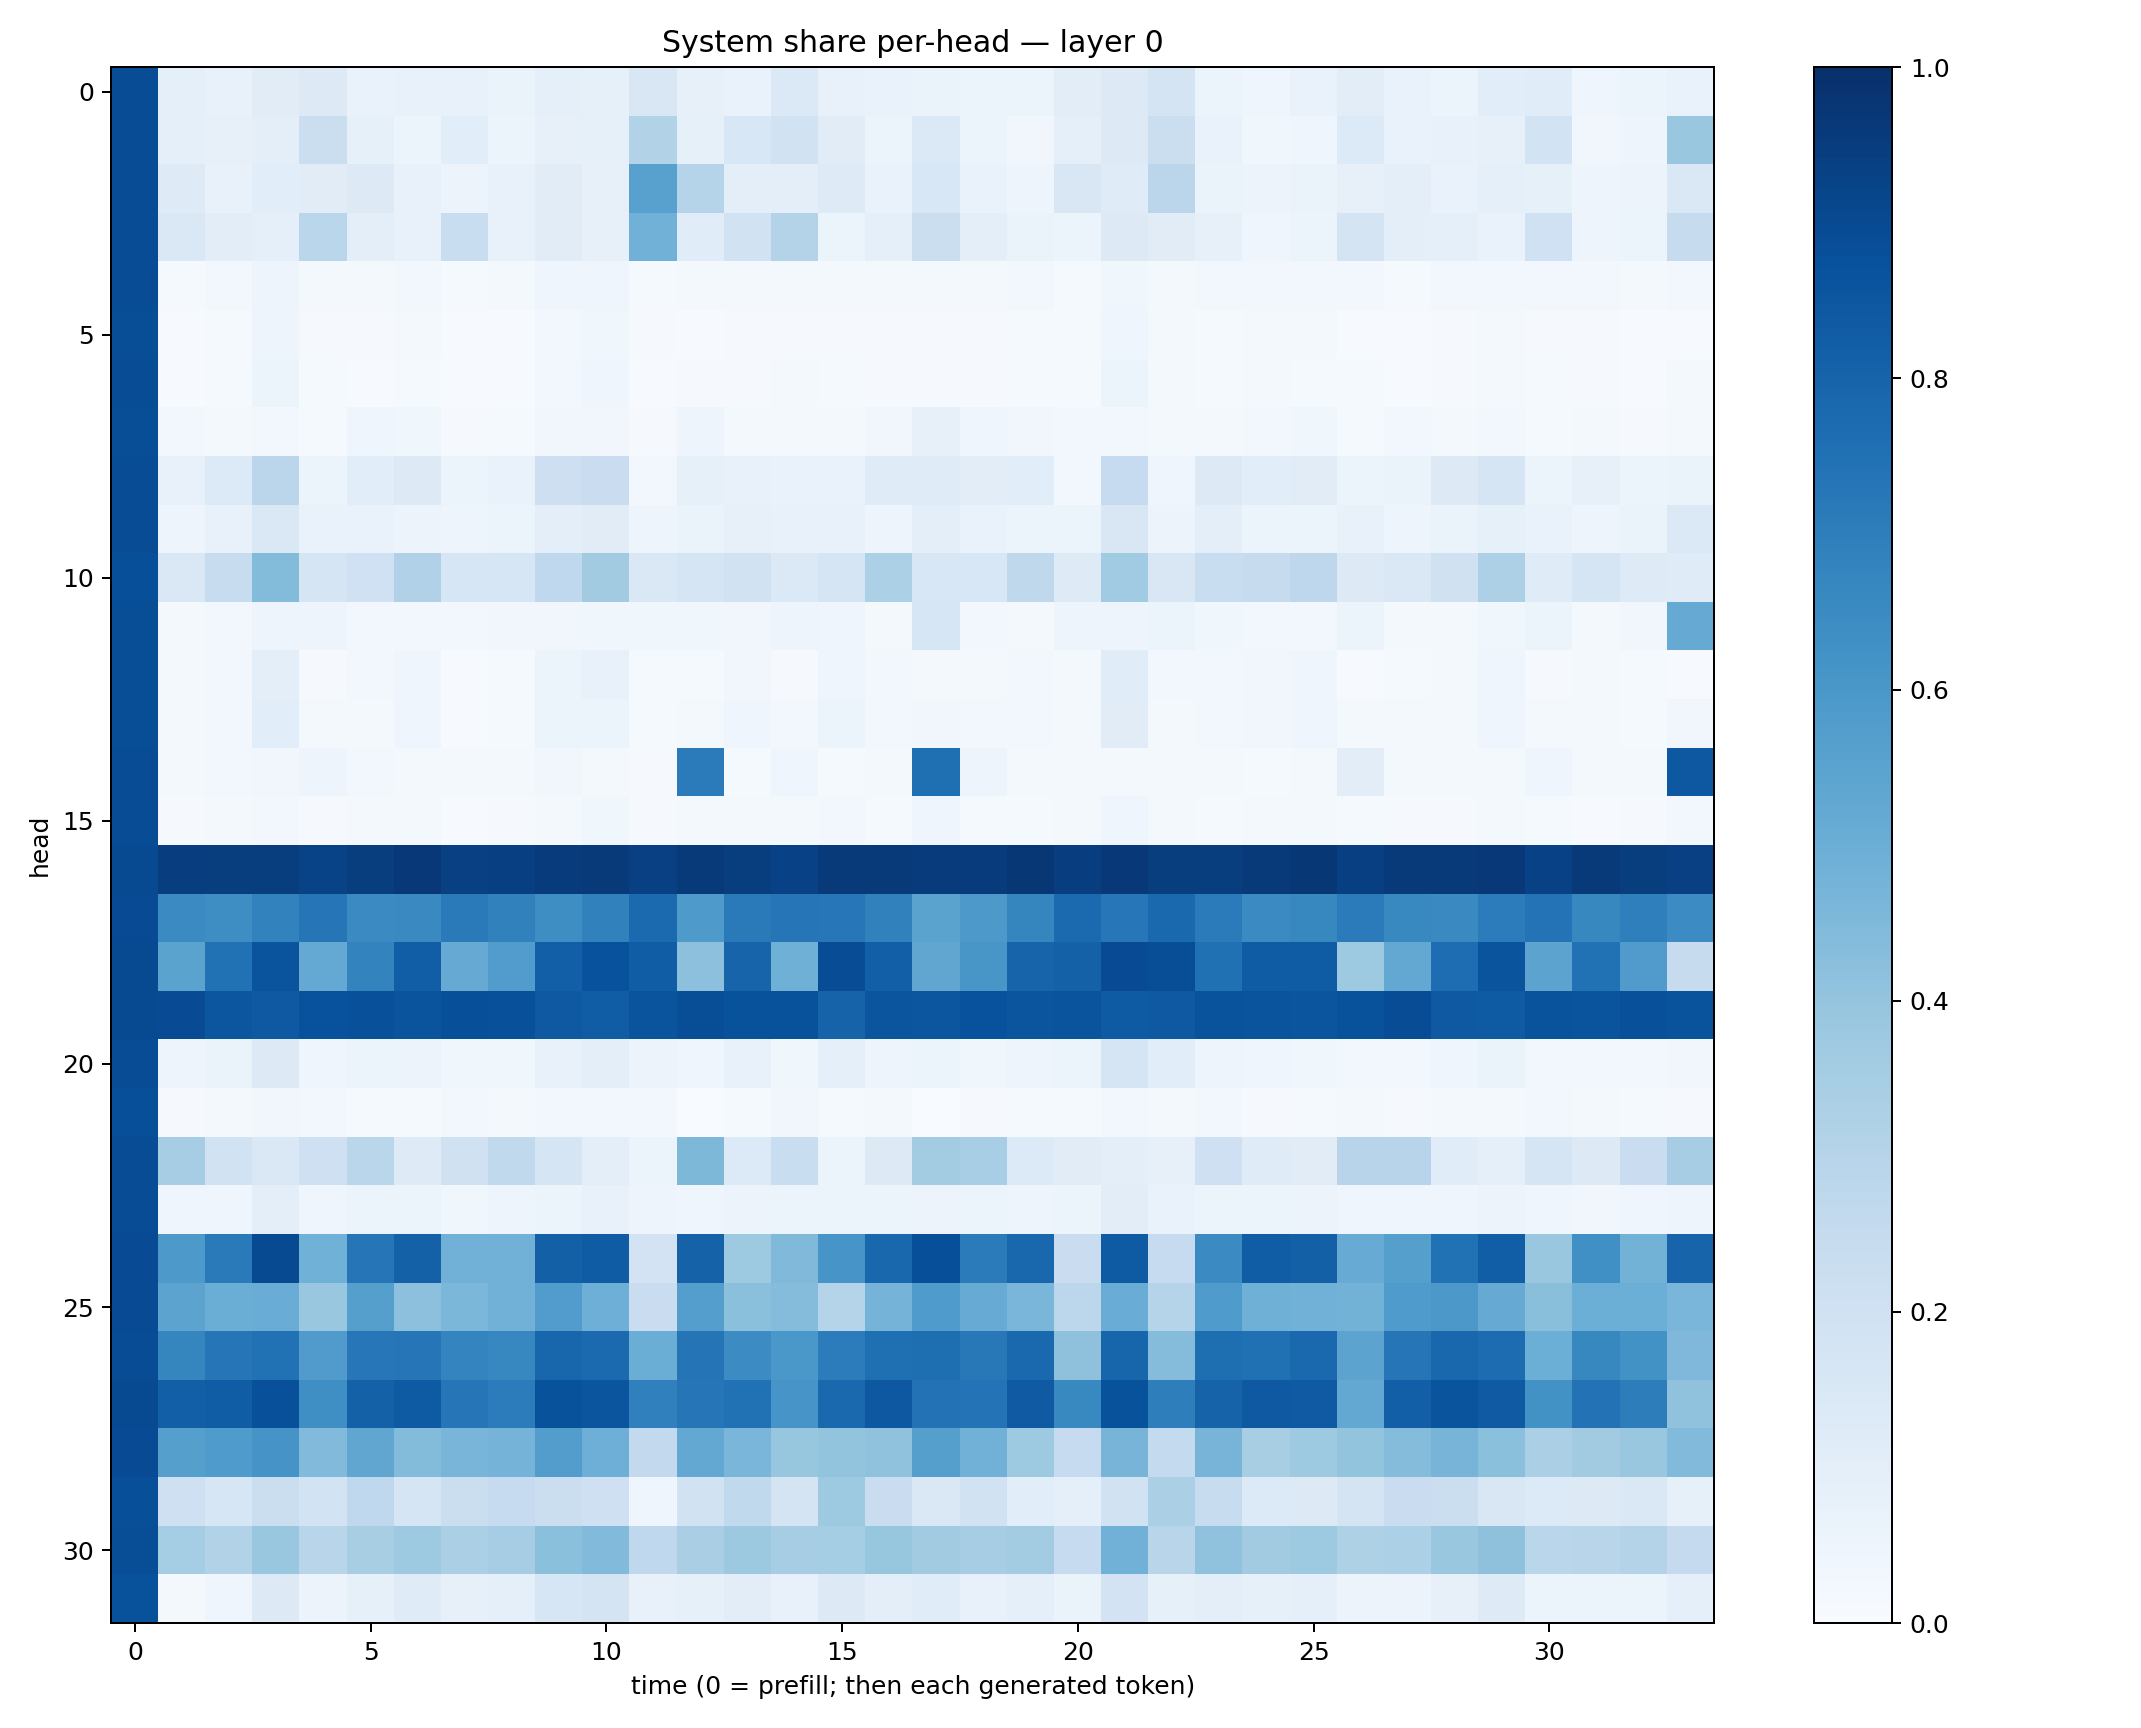

Source data for this figure (header and first rows):
0.88799626, 0.08602278, 0.07195045, 0.11054057, 0.12647015, 0.07023218, 0.07422544, 0.071735874, 0.06413074, 0.091828965, 0.08346103, 0.14945443, 0.080920406, 0.06908426, 0.1368538, 0.072873116, 0.06706284, 0.06571441, 0.06083132, 0.052298065, 0.102079004, 0.12818485, 0.17437108, 0.060740218
0.888, 0.08722, 0.07911, 0.09696, 0.2193, 0.08464, 0.05189, 0.1068, 0.05935, 0.08071, 0.08417, 0.3094, 0.08235, 0.1528, 0.1932, 0.1119, 0.05222, 0.1394, 0.05912, 0.03427, 0.09347, 0.1269, 0.2226, 0.06701
0.8869, 0.1243, 0.07486, 0.1086, 0.1103, 0.1321, 0.07734, 0.05755, 0.07418, 0.1132, 0.08104, 0.5585, 0.2999, 0.09411, 0.09925, 0.1212, 0.06661, 0.1534, 0.06685, 0.04851, 0.1522, 0.1193, 0.284, 0.06637
0.8868, 0.1457, 0.1034, 0.08972, 0.2864, 0.09634, 0.07276, 0.2325, 0.07263, 0.1101, 0.08192, 0.4829, 0.1154, 0.1912, 0.306, 0.06111, 0.08961, 0.226, 0.1003, 0.06422, 0.05866, 0.1263, 0.1104, 0.08048
0.8871, 0.01207, 0.02551, 0.04695, 0.01573, 0.01998, 0.02532, 0.01298, 0.01595, 0.04181, 0.04211, 0.01321, 0.01911, 0.02, 0.02156, 0.01954, 0.01778, 0.01792, 0.02213, 0.02458, 0.01361, 0.03835, 0.01609, 0.02921
0.8867, 0.006332, 0.01429, 0.04785, 0.01006, 0.008098, 0.01845, 0.005326, 0.007175, 0.02751, 0.0362, 0.008245, 0.006525, 0.009043, 0.01112, 0.01107, 0.01133, 0.008384, 0.008454, 0.01407, 0.01266, 0.04332, 0.01565, 0.01205
0.8886, 0.004785, 0.01297, 0.06149, 0.01313, 0.007331, 0.0152, 0.004643, 0.006396, 0.02403, 0.03971, 0.007671, 0.009193, 0.009067, 0.01573, 0.0135, 0.01023, 0.01069, 0.01037, 0.01375, 0.01182, 0.05963, 0.01798, 0.01251
0.8854, 0.02677, 0.01959, 0.03, 0.01496, 0.04551, 0.03538, 0.009814, 0.01227, 0.03396, 0.03251, 0.01163, 0.04808, 0.01792, 0.01996, 0.01941, 0.03467, 0.08129, 0.04212, 0.03372, 0.02521, 0.0298, 0.01699, 0.01906
0.8878, 0.07189, 0.1342, 0.2833, 0.06122, 0.1085, 0.1257, 0.05874, 0.06793, 0.2111, 0.2283, 0.02559, 0.08396, 0.0743, 0.06783, 0.06779, 0.1175, 0.1184, 0.1045, 0.1092, 0.02933, 0.2462, 0.04634, 0.1317
0.8885, 0.04986, 0.07291, 0.1452, 0.06688, 0.06954, 0.0573, 0.04756, 0.06192, 0.1003, 0.11, 0.04838, 0.06572, 0.07968, 0.07038, 0.07525, 0.04847, 0.09999, 0.0697, 0.05286, 0.0527, 0.1493, 0.05777, 0.09891
0.8822, 0.1425, 0.2404, 0.4408, 0.1654, 0.2001, 0.3187, 0.1567, 0.1614, 0.2658, 0.3629, 0.1451, 0.1709, 0.1892, 0.1402, 0.1647, 0.3284, 0.1554, 0.1559, 0.2718, 0.1219, 0.3644, 0.1502, 0.2306
0.8866, 0.02326, 0.02822, 0.04869, 0.04689, 0.02942, 0.02934, 0.02641, 0.03356, 0.03373, 0.03639, 0.03879, 0.03722, 0.03437, 0.04764, 0.04541, 0.02118, 0.1579, 0.02456, 0.02097, 0.047, 0.0497, 0.05919, 0.03676
0.885, 0.01592, 0.02354, 0.09891, 0.01049, 0.02431, 0.04063, 0.007563, 0.01334, 0.05427, 0.07178, 0.01192, 0.0135, 0.03388, 0.01165, 0.04625, 0.02963, 0.02058, 0.02168, 0.02673, 0.01653, 0.1171, 0.02553, 0.02693
0.8852, 0.01714, 0.02433, 0.1074, 0.02209, 0.0234, 0.0454, 0.006901, 0.0137, 0.05947, 0.05954, 0.01209, 0.0195, 0.04326, 0.024, 0.05272, 0.0289, 0.03508, 0.02679, 0.02383, 0.01852, 0.1109, 0.02279, 0.02638
0.8904, 0.02195, 0.02603, 0.03343, 0.04731, 0.02926, 0.01976, 0.01994, 0.02215, 0.03337, 0.01772, 0.01091, 0.7103, 0.0156, 0.0457, 0.01369, 0.01629, 0.7568, 0.04813, 0.01912, 0.0177, 0.02011, 0.01584, 0.01777
0.8877, 0.01141, 0.01623, 0.03109, 0.01146, 0.0215, 0.01625, 0.004517, 0.009776, 0.02059, 0.03676, 0.009049, 0.01918, 0.02033, 0.01595, 0.02368, 0.01199, 0.04334, 0.01235, 0.01441, 0.01848, 0.04445, 0.02104, 0.01496
0.898, 0.9436, 0.9462, 0.9488, 0.9241, 0.9458, 0.9666, 0.9364, 0.9406, 0.9537, 0.9633, 0.9374, 0.9605, 0.9488, 0.9328, 0.9606, 0.9624, 0.9557, 0.9541, 0.9704, 0.9426, 0.9657, 0.9461, 0.9471
0.8944, 0.651, 0.6386, 0.6811, 0.7292, 0.6506, 0.6543, 0.7142, 0.6847, 0.6404, 0.6859, 0.775, 0.586, 0.711, 0.7316, 0.7248, 0.686, 0.5479, 0.5927, 0.668, 0.7743, 0.7228, 0.7812, 0.7076
0.8952, 0.5469, 0.7473, 0.8594, 0.5229, 0.6766, 0.8209, 0.5126, 0.5742, 0.8183, 0.8727, 0.8246, 0.4171, 0.7975, 0.489, 0.8904, 0.8188, 0.5341, 0.6054, 0.7998, 0.8107, 0.8932, 0.8833, 0.7506
0.896, 0.8931, 0.8521, 0.8408, 0.8749, 0.8789, 0.8595, 0.8793, 0.8778, 0.8411, 0.8265, 0.8598, 0.8846, 0.8693, 0.8685, 0.8031, 0.8587, 0.8555, 0.875, 0.8587, 0.8618, 0.8322, 0.8399, 0.8645
0.8869, 0.0471, 0.06363, 0.1284, 0.0449, 0.06222, 0.05583, 0.0355, 0.03578, 0.07511, 0.0952, 0.05478, 0.04418, 0.07423, 0.03869, 0.09115, 0.04787, 0.05438, 0.03747, 0.04824, 0.05195, 0.1641, 0.106, 0.04914
0.8823, 0.009594, 0.01829, 0.03158, 0.02775, 0.01308, 0.01532, 0.02655, 0.0162, 0.02365, 0.02375, 0.02354, 0.003251, 0.01307, 0.03314, 0.01191, 0.01975, 0.002872, 0.008933, 0.0126, 0.01473, 0.0259, 0.02059, 0.0267
0.8873, 0.348, 0.1898, 0.1457, 0.2054, 0.2877, 0.1217, 0.1962, 0.2641, 0.1678, 0.09881, 0.06064, 0.4548, 0.1364, 0.2341, 0.05262, 0.1295, 0.3575, 0.3442, 0.1345, 0.1129, 0.09648, 0.07827, 0.2031
0.887, 0.04339, 0.04598, 0.09667, 0.04428, 0.0621, 0.05883, 0.0361, 0.04723, 0.0618, 0.07376, 0.04736, 0.03909, 0.05682, 0.05123, 0.06165, 0.05097, 0.05687, 0.05223, 0.05054, 0.05095, 0.1032, 0.06727, 0.06036
0.8932, 0.5904, 0.7131, 0.8977, 0.4879, 0.7325, 0.8095, 0.4843, 0.482, 0.8157, 0.8304, 0.1828, 0.8082, 0.3743, 0.446, 0.6077, 0.7869, 0.8824, 0.7092, 0.7856, 0.2273, 0.8345, 0.2465, 0.6492
0.8916, 0.5442, 0.5008, 0.5064, 0.388, 0.5633, 0.4162, 0.4609, 0.4806, 0.5778, 0.4943, 0.2289, 0.5695, 0.4208, 0.4343, 0.3018, 0.4765, 0.5834, 0.5114, 0.4627, 0.2788, 0.5049, 0.2985, 0.5841
0.8874, 0.6717, 0.7323, 0.7493, 0.5793, 0.723, 0.7292, 0.6722, 0.6643, 0.7896, 0.776, 0.5033, 0.7368, 0.6462, 0.6012, 0.7043, 0.7545, 0.7596, 0.7216, 0.7811, 0.4115, 0.7963, 0.4372, 0.7609
0.8952, 0.82, 0.8262, 0.8759, 0.6345, 0.8087, 0.8356, 0.7338, 0.7065, 0.8695, 0.8571, 0.6879, 0.7326, 0.7469, 0.6076, 0.7818, 0.846, 0.7427, 0.7391, 0.8385, 0.6574, 0.8705, 0.6956, 0.8029
0.8932, 0.5628, 0.5841, 0.6103, 0.4442, 0.5324, 0.4402, 0.4662, 0.4745, 0.572, 0.4938, 0.2616, 0.5249, 0.4616, 0.3945, 0.4009, 0.4098, 0.5648, 0.4834, 0.3725, 0.2476, 0.4689, 0.2542, 0.4711
0.8814, 0.2101, 0.1631, 0.2224, 0.1853, 0.2673, 0.167, 0.2241, 0.2496, 0.2214, 0.2045, 0.04042, 0.1916, 0.2653, 0.1795, 0.3735, 0.2267, 0.1436, 0.1901, 0.1062, 0.08664, 0.1904, 0.3341, 0.2409
0.8831, 0.353, 0.3097, 0.3857, 0.2902, 0.3425, 0.3732, 0.3322, 0.348, 0.4204, 0.4422, 0.2691, 0.3365, 0.3756, 0.3482, 0.3517, 0.3938, 0.362, 0.3508, 0.3587, 0.2486, 0.4836, 0.2917, 0.4076
0.8699, 0.01938, 0.0439, 0.1252, 0.05631, 0.08449, 0.1174, 0.08144, 0.0889, 0.1582, 0.1751, 0.07691, 0.08237, 0.1023, 0.0746, 0.1328, 0.09729, 0.1147, 0.07117, 0.08744, 0.06323, 0.1816, 0.08296, 0.09539
